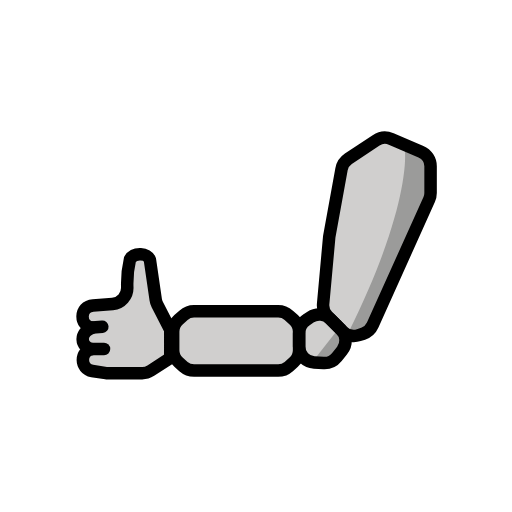
t = 0.00 s
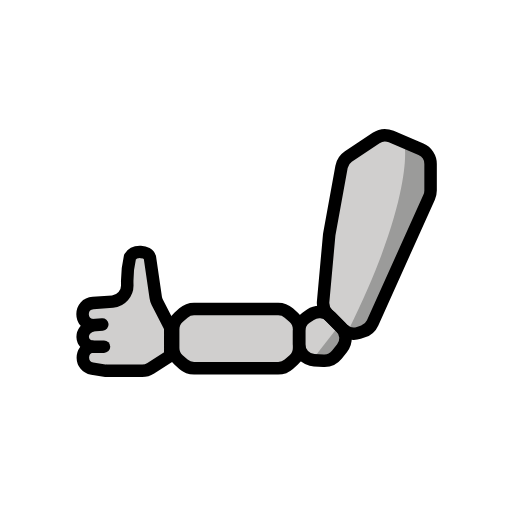
t = 0.48 s
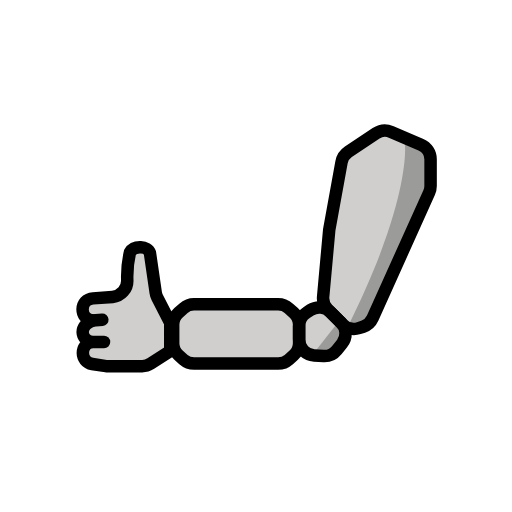
t = 1.43 s
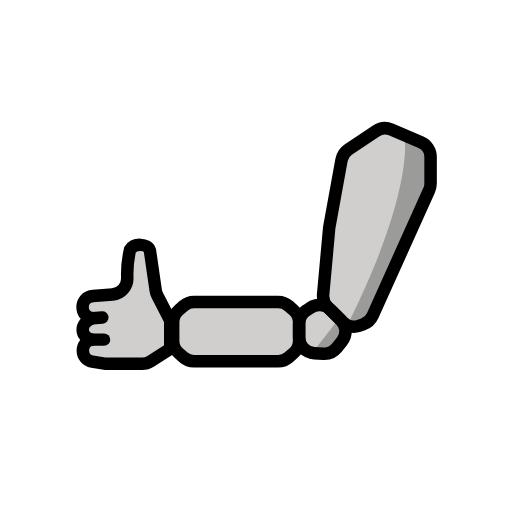
t = 1.90 s
t = 2.38 s: frame unchanged from t = 1.43 s, image omitted
t = 3.33 s: frame unchanged from t = 0.48 s, image omitted

The animated SVG that drew these frames (rendered in a browser with its animation timeline set to each time). Animation: 1 SMIL element (animateTransform=1); one cycle of 3.80 s, repeats indefinitely.

<?xml version='1.0' encoding='utf-8'?>
<svg xmlns="http://www.w3.org/2000/svg" id="emoji" viewBox="-5 -5 82 82" width="200" height="200" role="img">
  <title>OpenMoji: mechanical arm</title><g><g id="color">
    <path transform="translate(-10.1 -9.952) scale(1.299)" fill="#d0cfce" d="m22.46 40.4 2.03 3.94-0.1088 3.962-2.731 1.381-7.28-0.6751 0.2453-7.234 4.245-1.424 1.097-4.584 1.673-0.806z" />
    <polygon transform="translate(-10.1 -9.952) scale(1.299)" fill="#d0cfce" points="44.83 48.92 40.74 48.7 40.74 44.05 43.53 42.19 47.25 45.91" />
    <polygon transform="translate(-8.357 -9.905) scale(1.299)" fill="#d0cfce" points="39.81 48.24 37.95 50.1 25.85 50.1 23.99 48.24 23.99 43.59 25.85 41.73 37.95 41.73 39.81 43.59" />
    <polygon transform="translate(-10.1 -9.952) scale(1.299)" fill="#d0cfce" points="46.04 23.84 51.14 20.45 57.08 23 57.08 28.09 49.44 45.06 46.89 45.91 43.5 42.52 44.35 33.18" />
    <path fill="#9b9b9a" stroke-width="2" d="m59.84 19.09s1.206 8.559-9.042 29.17c0.1585 1.189 4.087 1.766 9.719-12.93 0 0 8.38-14.96-0.6761-16.24" />
    <path transform="translate(-10.1 -9.952) scale(1.299)" fill="#9b9b9a" d="m45.87 44.06-3.385 4.322h3.49z" />
  </g>
  <g id="line">
    <path fill="none" stroke="#000" stroke-linecap="round" stroke-linejoin="round" stroke-width="2" d="m44.04 46.24 0.6839-0.4559a2.55 2.55 0 0 1 3.218 0.3187l1.65 1.65a2.55 2.55 0 0 1 0.1854 3.399l-0.8328 1.038a2.55 2.55 0 0 1-2.126 0.95l-1.501-0.08121a2.55 2.55 0 0 1-2.412-2.546v-2.151a2.55 2.55 0 0 1 1.135-2.122z" />
    <path fill="none" stroke="#000" stroke-miterlimit="10" stroke-width="2" d="m23.59 46.21 0.7924-0.7046a2.55 2.55 0 0 1 1.694-0.6445h13.48a2.55 2.55 0 0 1 1.695 0.6445l0.7923 0.7046a2.55 2.55 0 0 1 0.8555 1.905v2.985a2.55 2.55 0 0 1-0.8555 1.905l-0.7923 0.7046a2.55 2.55 0 0 1-1.695 0.6445h-13.48a2.55 2.55 0 0 1-1.694-0.6445l-0.7924-0.7046a2.55 2.55 0 0 1-0.8554-1.905v-2.985a2.55 2.55 0 0 1 0.8551-1.905z" />
    <path fill="none" stroke="#000" stroke-miterlimit="10" stroke-width="2" d="m49.86 48.06-2.37-2.37a2.55 2.55 0 0 1-0.7364-2.034l0.9638-10.6q0.01032-0.1132 0.03073-0.2253l1.951-10.73a2.55 2.55 0 0 1 1.094-1.665l4.443-2.962a2.55 2.55 0 0 1 2.419-0.2221l4.76 2.04a2.55 2.55 0 0 1 1.546 2.344v4.265a2.55 2.55 0 0 1-0.2246 1.046l-9.057 20.13a2.55 2.55 0 0 1-1.519 1.373l-0.6913 0.2304a2.55 2.55 0 0 1-2.609-0.6159z" />
    <path transform="translate(-8.565 -9.172) scale(1.275)" fill="none" stroke="#000" stroke-linecap="round" stroke-linejoin="round" stroke-width="1.569" d="m15.86 47.11h-1.54" />
    <path transform="translate(-8.565 -9.172) scale(1.275)" fill="none" stroke="#000" stroke-linecap="round" stroke-linejoin="round" stroke-width="1.569" d="m15.65 44.32-1.25 0.1" />
    <path transform="translate(-8.565 -9.172) scale(1.275)" fill="none" stroke="#000" stroke-linecap="round" stroke-linejoin="round" stroke-width="1.569" d="m20.65 50.15c0.3858-3.8e-5 0.7633-0.1117 1.087-0.3215l2.447-1.586v-3.53l-1.629-3.167c-0.1011-0.1966-0.1689-0.4086-0.2007-0.6273l-0.7261-4.998c-0.268-0.8935-1.974-0.9759-2.502-0.092-0.2689 1.154-0.3842 2.339-0.3429 3.523 0.03806 1.08-0.7724 2.001-1.848 2.102l-2.45 0.1825c-1.7 0.1012-1.778 2.576-0.0882 2.785-1.721 0.6565-1.495 2.417-0.0775 2.694-1.519 0.3195-1.474 2.498 0.05605 2.763l1.741 0.2732z" />
  </g>
<animateTransform attributeName="transform" type="translate" values="0 0;0 -1.5;0 0" dur="3.8s" repeatCount="indefinite" /></g></svg>
